Dataset: pole-cls (GitHub, mojiexiaozi/lightlab). Classes: pole empty, pole negative, pole positive.

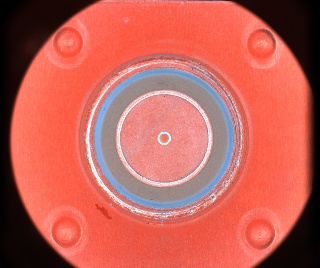
Label: pole negative

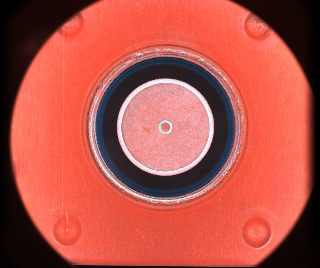
Label: pole positive

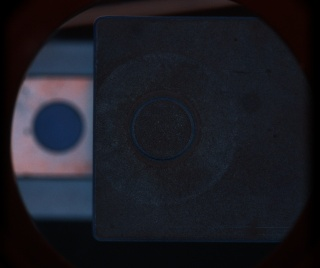
Label: pole empty

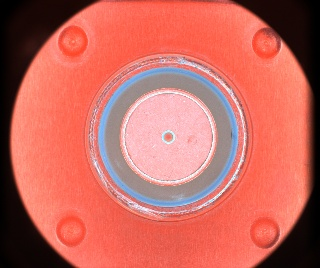
Label: pole negative

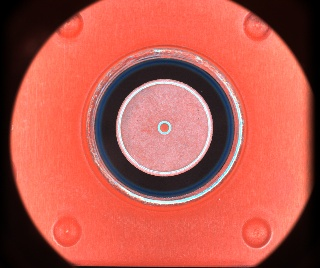
Label: pole positive

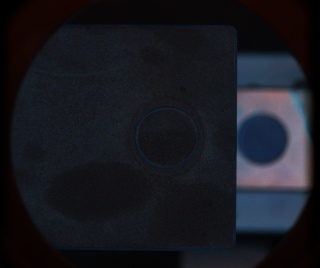
Label: pole empty
